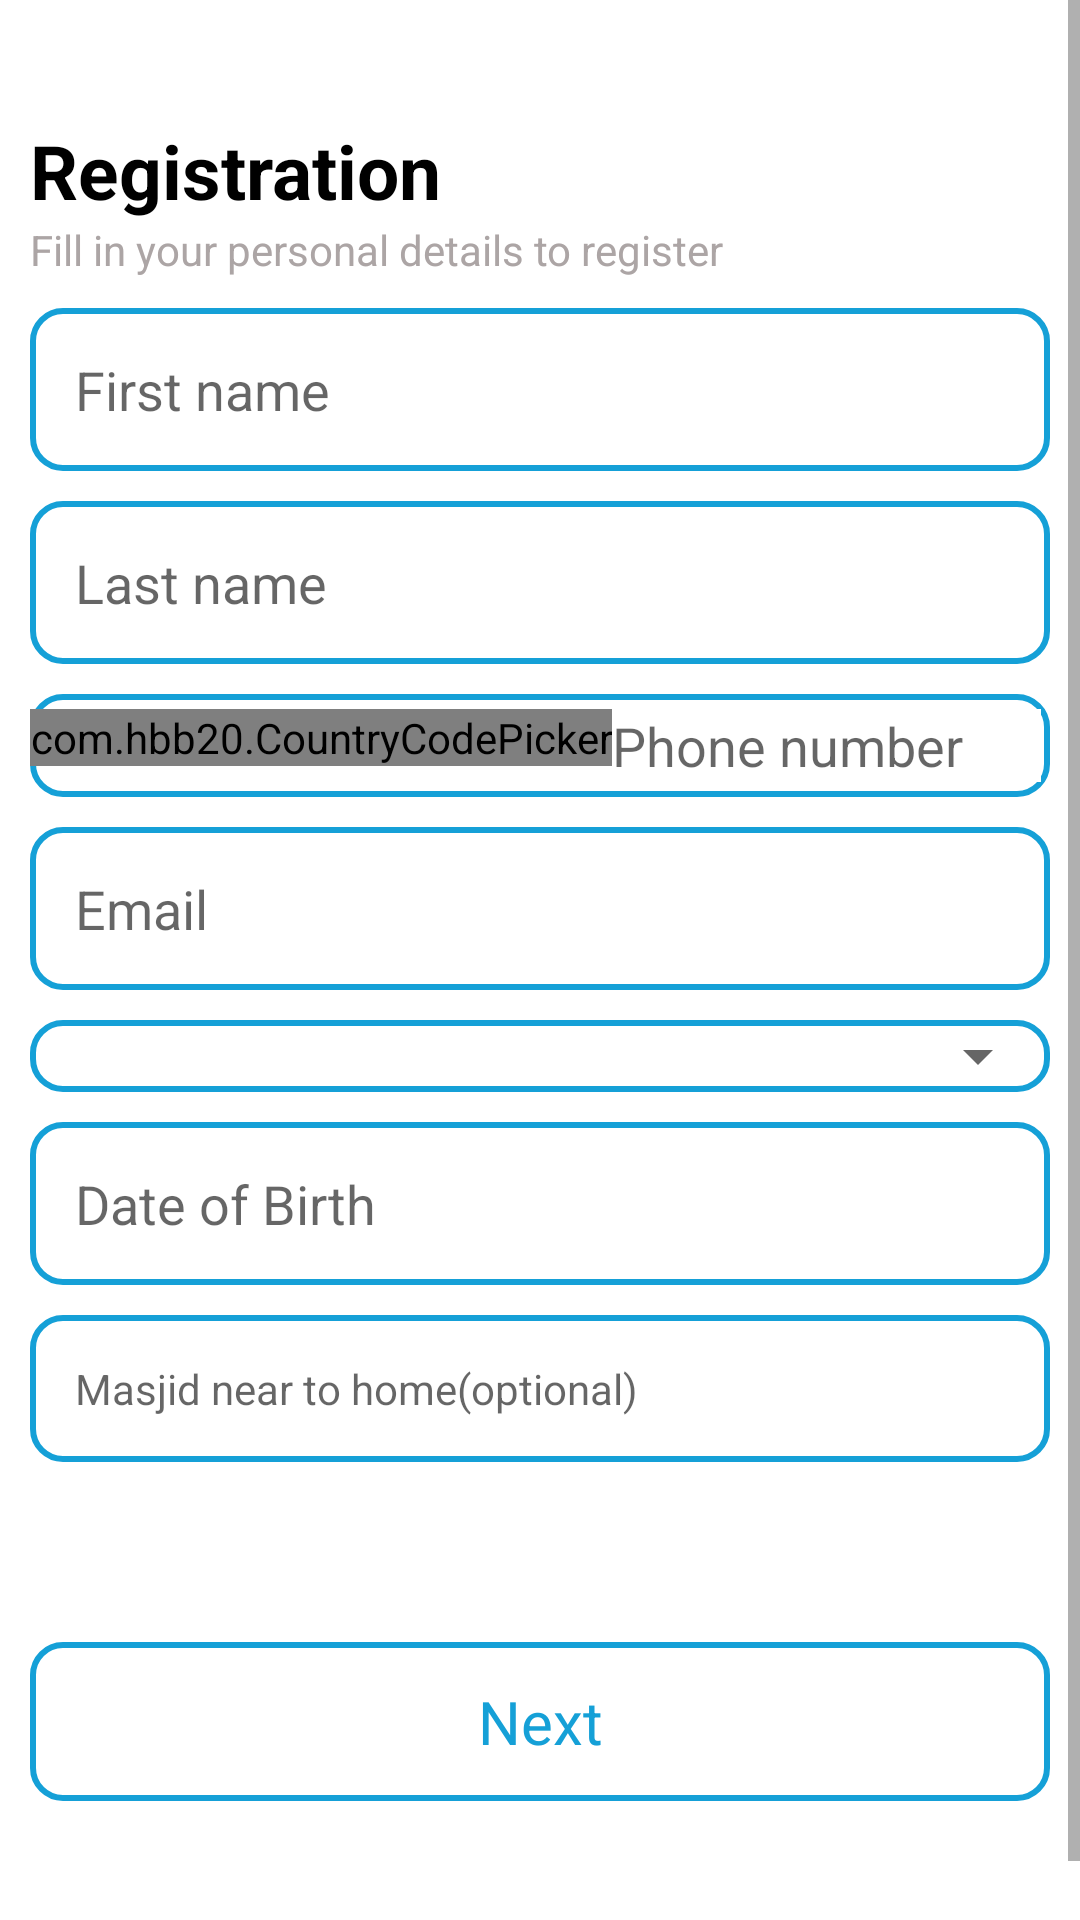

The Android layout XML behind this screen, and the referenced resources:
<!-- AndroidManifest.xml: application theme Theme.MasijdApp -->
<!-- res/layout/activity_signup.xml -->
<?xml version="1.0" encoding="utf-8"?>
<ScrollView

    xmlns:android="http://schemas.android.com/apk/res/android"
    xmlns:app="http://schemas.android.com/apk/res-auto"
    xmlns:tools="http://schemas.android.com/tools"
    android:layout_width="match_parent"
    android:layout_height="match_parent">


    <LinearLayout

        android:layout_width="match_parent"
        android:layout_height="match_parent"
        android:orientation="vertical"
        tools:context=".Activities.Signup">

        <RelativeLayout
            android:layout_width="wrap_content"
            android:layout_height="wrap_content"
            android:layout_marginTop="40dp">

            <TextView
                android:id="@+id/Registration"
                android:layout_width="wrap_content"
                android:layout_height="wrap_content"
                android:layout_marginLeft="10dp"
                android:text="Registration"
                android:textColor="@color/black"
                android:textSize="25sp"
                android:textStyle="bold" />

            <TextView
                android:id="@+id/description"
                android:layout_width="wrap_content"
                android:layout_height="wrap_content"
                android:layout_below="@+id/Registration"
                android:layout_marginLeft="10dp"
                android:text="Fill in your personal details to register"
                android:textColor="@color/grey_description"
                android:textSize="14sp" />


        </RelativeLayout>


        <LinearLayout
            android:layout_width="match_parent"
            android:layout_height="match_parent"
            android:orientation="vertical">


            <EditText
                android:id="@+id/Full_name"
                android:layout_width="match_parent"
                android:layout_height="wrap_content"
                android:layout_marginLeft="10dp"
                android:layout_marginTop="10dp"
                android:layout_marginRight="10dp"
                android:background="@drawable/input_shape"
                android:hint="First name"
                android:inputType="textPersonName"
                android:padding="15dp" />

            <EditText
                android:id="@+id/Last_name"
                android:layout_width="match_parent"
                android:layout_height="wrap_content"
                android:layout_marginStart="10dp"
                android:layout_marginTop="10dp"
                android:layout_marginEnd="10dp"
                android:background="@drawable/input_shape"
                android:hint="Last name"
                android:inputType="textPersonName"
                android:padding="15dp" />

            <RelativeLayout
                android:layout_width="match_parent"
                android:layout_height="wrap_content"
                android:layout_marginStart="10dp"
                android:layout_marginTop="10dp"
                android:layout_marginEnd="10dp"
                android:background="@drawable/input_shape"
                android:paddingTop="5dp"
                android:paddingBottom="5dp">

                <com.hbb20.CountryCodePicker
                    android:id="@+id/cpp"
                    android:layout_width="wrap_content"
                    android:layout_height="wrap_content"
                    app:ccp_autoDetectCountry="true"
                    app:ccp_autoFormatNumber="false"
                    app:ccp_countryPreference="PK"
                    app:ccp_showFlag="false"
                    app:ccp_showNameCode="false"
                    app:ccp_showPhoneCode="true"
                    tools:ccp_textSize="20dp" />

                <EditText
                    android:id="@+id/phone_no"
                    android:layout_width="match_parent"
                    android:layout_height="wrap_content"
                    android:layout_centerInParent="true"
                    android:layout_marginEnd="3dp"
                    android:layout_toEndOf="@+id/cpp"
                    android:background="#ffff"
                    android:hint="Phone number"
                    android:inputType="phone"
                    android:textSize="18sp"
                    app:ccp_autoFormatNumber="false" />


            </RelativeLayout>


            <EditText
                android:id="@+id/Email"
                android:layout_width="match_parent"
                android:layout_height="wrap_content"
                android:layout_marginLeft="10dp"
                android:layout_marginTop="10dp"
                android:layout_marginRight="10dp"
                android:background="@drawable/input_shape"
                android:hint="Email"
                android:inputType="textEmailAddress"
                android:padding="15dp" />

            <RelativeLayout
                android:layout_width="match_parent"
                android:layout_height="wrap_content"
                android:layout_marginLeft="10dp"
                android:layout_marginTop="10dp"
                android:layout_marginRight="10dp"

                android:background="@drawable/input_shape">

                <Spinner
                    android:id="@+id/spinner1"
                    android:layout_width="match_parent"
                    android:layout_height="match_parent"
                    android:layout_alignParentEnd="true"
                    android:layout_centerVertical="true"
                    android:spinnerMode="dropdown">


                </Spinner>



            </RelativeLayout>


            <EditText
                android:id="@+id/D0B"
                android:layout_width="match_parent"
                android:layout_height="wrap_content"
                android:layout_marginLeft="10dp"
                android:layout_marginTop="10dp"
                android:layout_marginRight="10dp"
                android:autofillHints=""
                android:background="@drawable/input_shape"
                android:hint="@string/date_of_birth"
                android:padding="15dp" />

            <TextView

                android:id="@+id/Masjid_near_home"
                android:layout_width="match_parent"
                android:layout_height="wrap_content"
                android:layout_marginLeft="10dp"
                android:layout_marginTop="10dp"
                android:layout_marginRight="10dp"
                android:background="@drawable/input_shape"
                android:hint="@string/masjid_near_to_home_optional"
                android:padding="15dp"
                app:drawableEndCompat="@drawable/ic_baseline_arrow_drop_down_24"
                app:drawableTint="@color/grey_description" />


            <TextView

                android:id="@+id/Next"
                android:layout_width="match_parent"
                android:layout_height="wrap_content"
                android:layout_marginVertical="60dp"
                android:layout_marginLeft="10dp"
                android:layout_marginTop="30dp"
                android:layout_marginRight="10dp"
                android:background="@drawable/input_shape"
                android:padding="13dp"
                android:text="Next"
                android:textAlignment="center"
                android:textColor="@color/blue"
                android:textSize="20sp" />


        </LinearLayout>


    </LinearLayout>

</ScrollView>
<!-- resources referenced by this layout -->
<resources>
  <color name="black">#FF000000</color>
  <color name="blue">#15A0D7</color>
  <color name="grey_description">#ACA5A5</color>
  <!-- drawable input_shape (drawable) -->
  <?xml version="1.0" encoding="utf-8"?>
  <selector xmlns:android="http://schemas.android.com/apk/res/android">
  
      <item>
          <shape android:shape="rectangle">
              <corners android:radius="10dp" />
              <solid android:color="@color/white" />
              <stroke android:width="2dp" android:color="@color/blue" />
          </shape>
      </item>
  </selector>
  <string name="date_of_birth">Date of Birth</string>
  <string name="masjid_near_to_home_optional">Masjid near to home(optional)</string>
  <style name="Theme.MasijdApp" parent="Theme.MaterialComponents.DayNight.NoActionBar">
          
          <item name="colorPrimaryVariant">@color/purple_700</item>
          <item name="colorOnPrimary">@color/white</item>
          
          <item name="colorSecondary">@color/teal_200</item>
          <item name="colorSecondaryVariant">@color/teal_700</item>
          <item name="colorOnSecondary">@color/black</item>
          
          <item name="android:statusBarColor">@color/blue</item>
          
  
      </style>
  <color name="white">#FFFFFFFF</color>
  <color name="purple_700">#FF3700B3</color>
  <color name="teal_200">#FF03DAC5</color>
  <color name="teal_700">#FF018786</color>
</resources>
